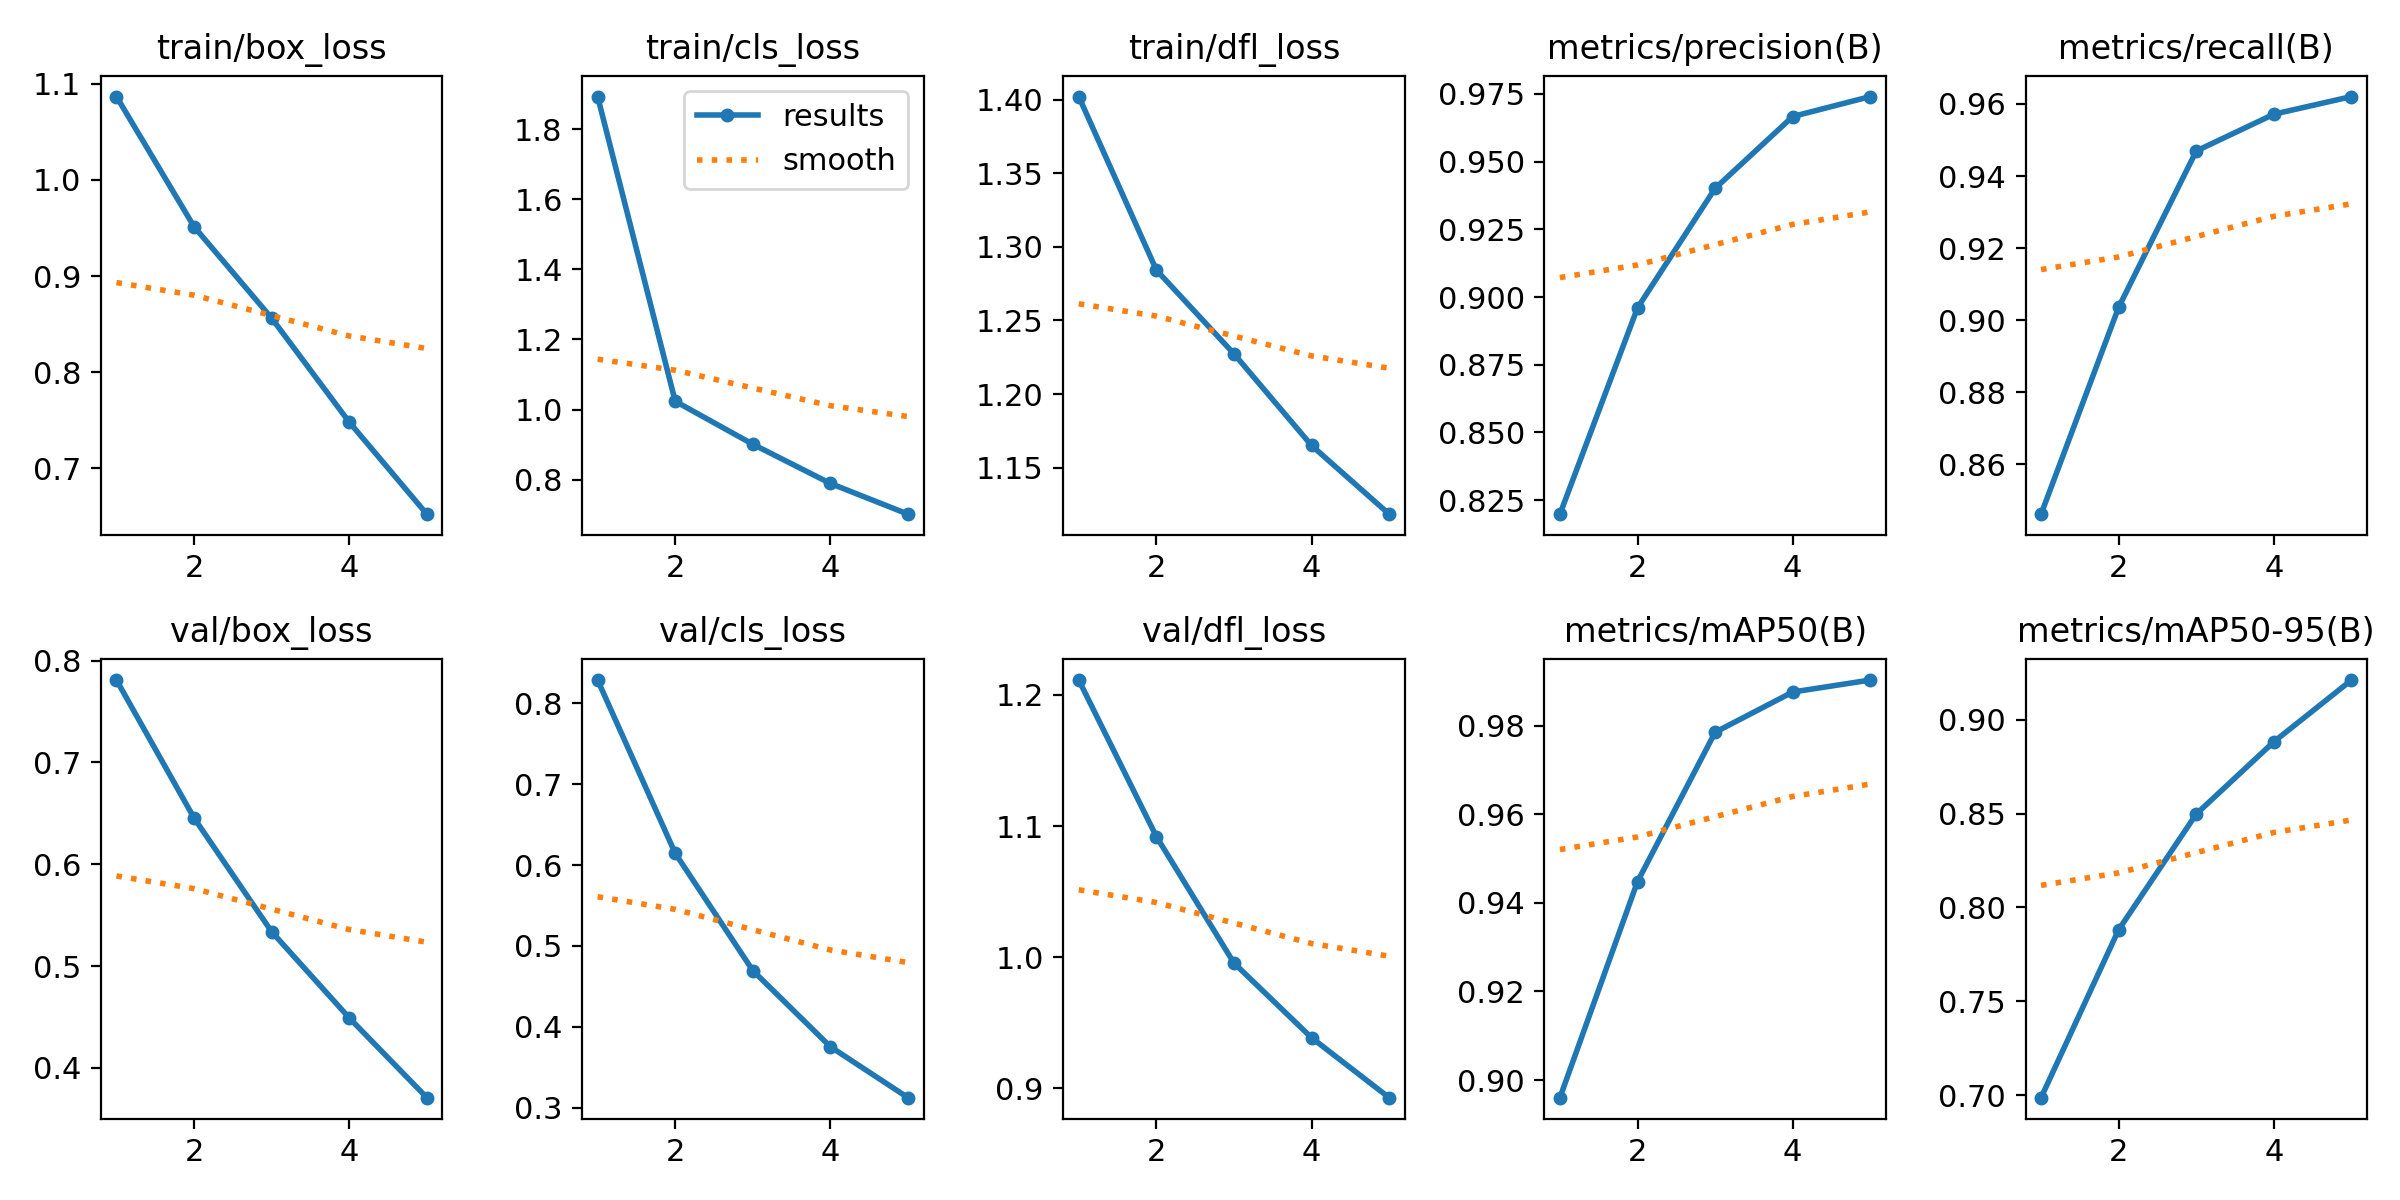

The data file committed next to this chart (first rows):
epoch, time, train/box_loss, train/cls_loss, train/dfl_loss, metrics/precision(B), metrics/recall(B), metrics/mAP50(B), metrics/mAP50-95(B), val/box_loss, val/cls_loss, val/dfl_loss, lr/pg0, lr/pg1, lr/pg2
1, 1280, 1.087, 1.893, 1.402, 0.8198, 0.8461, 0.896, 0.6986, 0.7809, 0.8285, 1.211, 0.0006664, 0.0006664, 0.0006664
2, 2025, 0.9513, 1.024, 1.284, 0.896, 0.9036, 0.9448, 0.7881, 0.6454, 0.6145, 1.092, 0.001069, 0.001069, 0.001069
3, 2828, 0.8562, 0.901, 1.227, 0.9401, 0.9469, 0.9785, 0.8497, 0.5337, 0.4697, 0.9955, 0.001208, 0.001208, 0.001208
4, 3515, 0.7481, 0.7892, 1.165, 0.9667, 0.9572, 0.9876, 0.8882, 0.449, 0.3755, 0.9385, 0.000812, 0.000812, 0.000812
5, 5442, 0.6525, 0.7016, 1.118, 0.974, 0.9621, 0.9903, 0.9211, 0.3707, 0.3126, 0.8928, 0.000416, 0.000416, 0.000416
